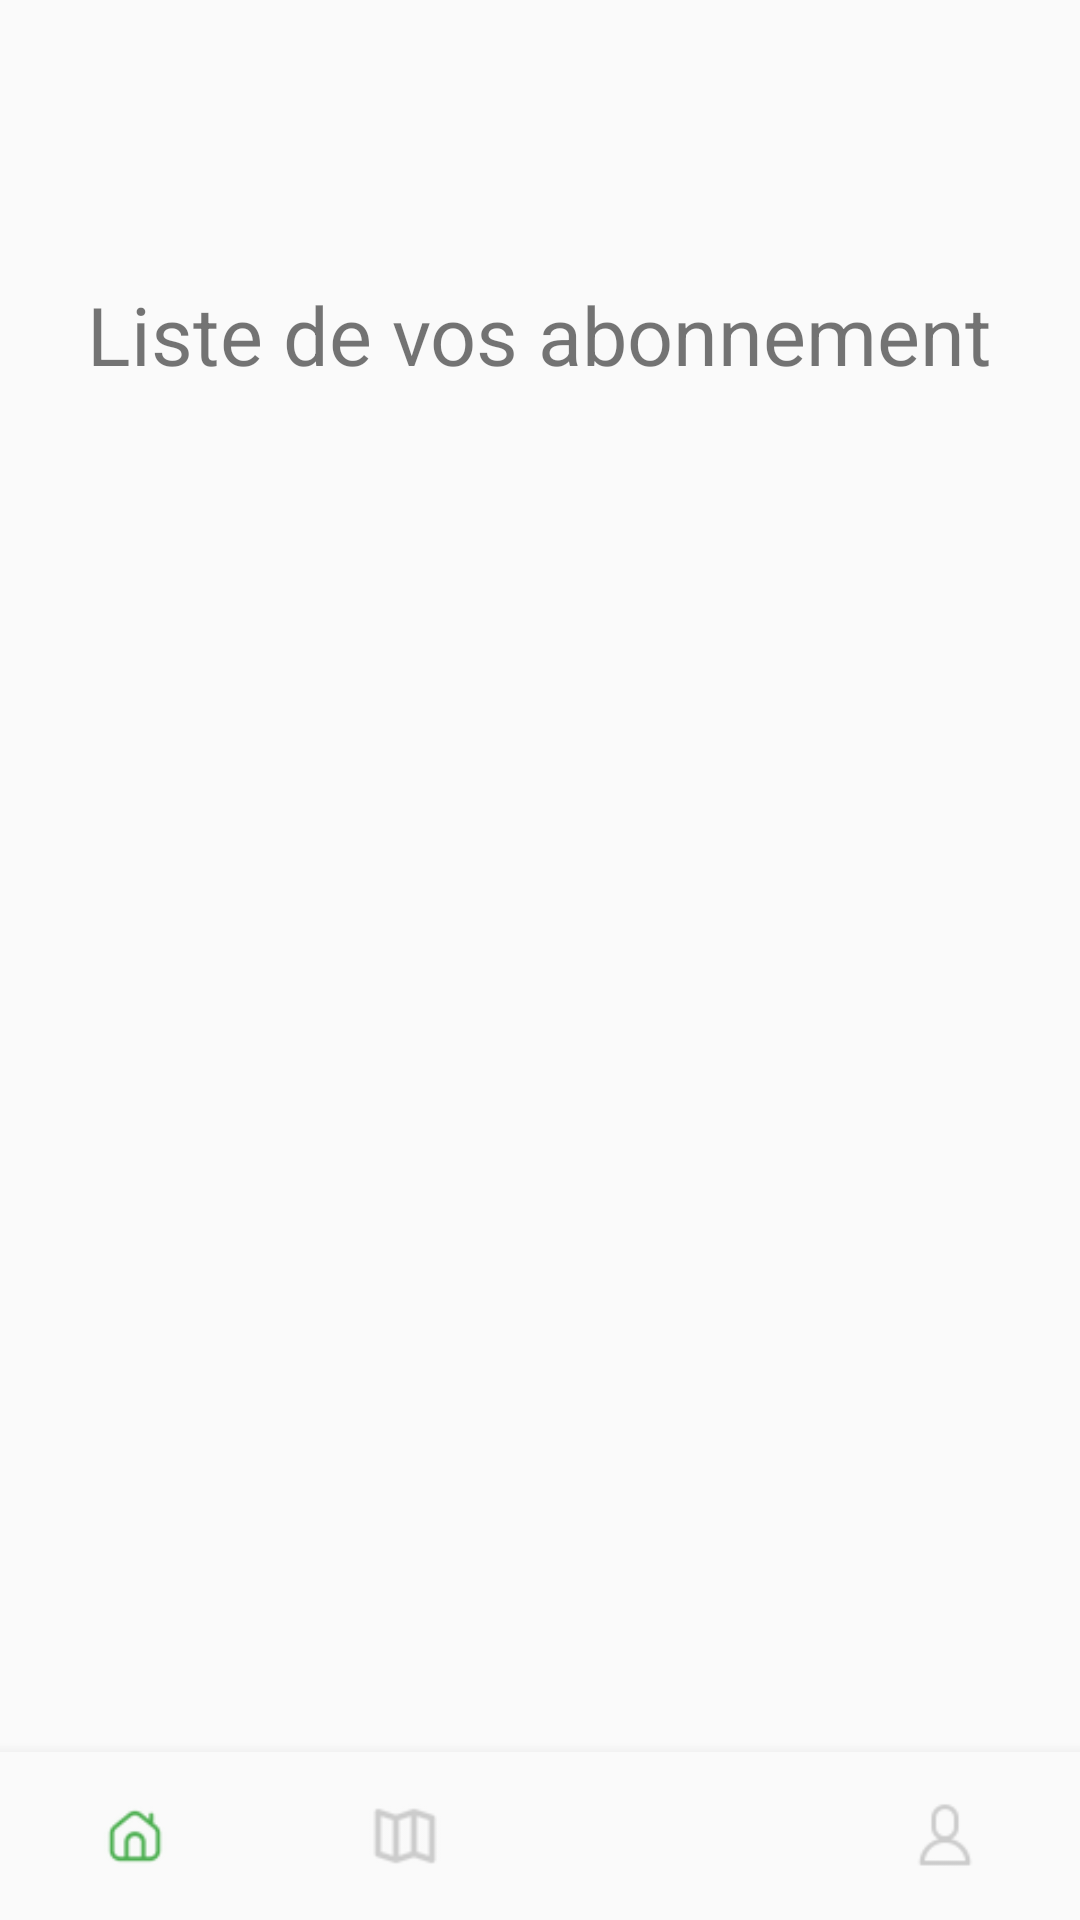

Layout XML and referenced resources for this Android screen:
<!-- AndroidManifest.xml: application theme AppTheme -->
<!-- res/layout/activity_affiche_abonnement.xml -->
<?xml version="1.0" encoding="utf-8"?>
<androidx.constraintlayout.widget.ConstraintLayout xmlns:android="http://schemas.android.com/apk/res/android"
    xmlns:app="http://schemas.android.com/apk/res-auto"
    xmlns:tools="http://schemas.android.com/tools"
    android:layout_width="match_parent"
    android:layout_height="match_parent"
    android:orientation="vertical"
    tools:context=".consommateur.abonnement.DisplayAbonnementActivity">

    <ListView
        android:id="@+id/listViewAbonnes"
        android:layout_width="match_parent"
        android:layout_height="wrap_content"
        app:layout_constraintBottom_toBottomOf="parent"
        app:layout_constraintTop_toTopOf="parent"
        app:layout_constraintVertical_bias="0.426"
        tools:layout_editor_absoluteX="0dp" />

    <TextView
        android:id="@+id/abonneList"
        android:layout_width="315dp"
        android:layout_height="49dp"
        android:text="Liste de vos abonnement"
        android:textSize="27sp"
        app:layout_constraintBottom_toBottomOf="parent"
        app:layout_constraintEnd_toEndOf="parent"
        app:layout_constraintHorizontal_bias="0.497"
        app:layout_constraintStart_toStartOf="parent"
        app:layout_constraintTop_toTopOf="parent"
        app:layout_constraintVertical_bias="0.158"
        android:gravity="center_horizontal"/>

    <include
        android:id="@+id/include"
        layout="@layout/bottom_navigation"
        android:layout_width="match_parent"
        android:layout_height="wrap_content"
        android:layout_gravity="bottom"
        app:layout_constraintBottom_toBottomOf="parent"
        app:layout_constraintEnd_toEndOf="parent"
        app:layout_constraintStart_toStartOf="parent" />

    <TextView
        android:id="@+id/aucunAbonnement"
        android:layout_width="194dp"
        android:layout_height="31dp"
        android:gravity="center_horizontal"
        android:visibility="invisible"
        android:text="Aucun abonnement"
        android:textSize="20dp"
        app:layout_constraintBottom_toBottomOf="parent"
        app:layout_constraintEnd_toEndOf="parent"
        app:layout_constraintHorizontal_bias="0.497"
        app:layout_constraintStart_toStartOf="parent"
        app:layout_constraintTop_toTopOf="parent"
        app:layout_constraintVertical_bias="0.33" />
</androidx.constraintlayout.widget.ConstraintLayout>
<!-- res/layout/bottom_navigation.xml (included above) -->
<?xml version="1.0" encoding="utf-8"?>
<com.google.android.material.bottomnavigation.BottomNavigationView xmlns:android="http://schemas.android.com/apk/res/android"
    xmlns:app="http://schemas.android.com/apk/res-auto"
    android:id="@+id/navigation"
    android:layout_width="match_parent"
    android:layout_height="wrap_content"
    android:background="?android:attr/windowBackground"
    app:labelVisibilityMode="unlabeled"
    app:menu="@menu/navbar"
    app:itemIconTint="@color/selector_navbar"/>
<!-- resources referenced by this layout -->
<resources>
  <style name="AppTheme" parent="Theme.AppCompat.Light">
  
          <item name="android:colorAccent">@color/colorAccent</item>
          
  
          
      </style>
  <color name="colorAccent">#4CAF50</color>
</resources>
